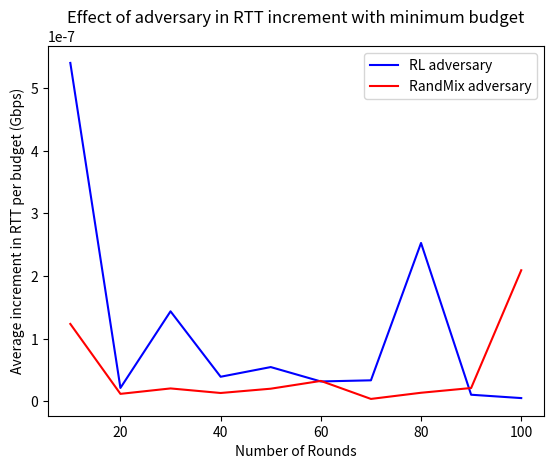

Reproduce this figure in Python.
# -*- coding: utf-8 -*-
"""
Created on Thu Jun 13 19:13:38 2019

[redacted]
"""
import numpy as np
import matplotlib.pyplot as plt

#RTT_QLearn_80 = [0.07928736725452637, [0.07928736725452637, 0.07928736725452637, 0.07928736725452637], [0.07928736725452637, 0.07928736725452637, 0.07928736725452637], [0.07928736725452637, 0.07928736725452637, 0.07928736725452637], [0.07928736725452637, 0.07928736725452637, 0.07928736725452637], [0.07928736725452637, 0.07928736725452637, 0.07928736725452637], [0.07928736725452637, 0.07928736725452637, 0.07928736725452637], [0.07928736725452637, 0.07928736725452637, 0.07928736725452637], [0.07928736725452637, 0.07928736725452637, 0.07928736725452637], [0.07928736725452637, 0.07928736725452637, 0.07928736725452637], [0.07928736725452637, 0.07928736725452637, 0.07928736725452637], [0.07928736725452637, 0.07928736725452637, 0.07928736725452637], [0.07928736725452637, 0.07928736725452637, 0.07928736725452637], [0.07928736725452637, 0.07928736725452637, 0.07928736725452637], [0.07928736725452637, 0.07928736725452637, 0.07928736725452637], [0.07928736725452637, 0.07928736725452637, 0.07928736725452637], [0.07928736725452637, 0.07928736725452637, 0.07928736725452637], [0.07928736725452637, 0.07928736725452637, 0.07928736725452637], [0.07928736725452637, 0.07928736725452637, 0.07928736725452637], [0.07928736725452637, 0.07928736725452637, 0.07928736725452637], [0.07928736725452637, 0.07928736725452637, 0.07928736725452637], [0.07928736725452637, 0.07928736725452637, 0.07928736725452637], [0.07928736725452637, 0.07928736725452637, 0.07928736725452637], [0.07928736725452637, 0.07928736725452637, 0.07928736725452637], [0.07928736725452637, 0.07928736725452637, 0.07928736725452637], [0.07928736725452637, 0.07928736725452637, 0.07928736725452637], [0.07928736725452637, 0.07928736725452637, 0.07928736725452637], [0.07928736725452637, 0.07928736725452637, 0.07928736725452637], [0.07928736725452637, 0.07928736725452637, 0.07928736725452637], [0.07928736725452637, 0.07928736725452637, 0.07928736725452637], [0.07928736725452637, 0.07928736725452637, 0.07928736725452637], [0.07928736725452637, 0.07928736725452637, 0.07928736725452637], [0.07928736725452637, 0.07928736725452637, 0.07928736725452637], [0.07928736725452637, 0.07928736725452637, 0.07928736725452637], [0.07928736725452637, 0.07928736725452637, 0.07928736725452637], [0.07928736725452637, 0.07928736725452637, 0.07928736725452637], [0.07928736725452637, 0.07928736725452637, 0.07928736725452637], [0.07928736725452637, 0.07928736725452637, 0.07928736725452637], [0.07928736725452637, 0.07928736725452637, 0.07928736725452637], [0.07928736725452637, 0.07928736725452637, 0.07928736725452637], [156.25, 156.25, 156.25], 156.25, [156.25, 156.25, 156.25], [156.25, 156.25, 156.25], [156.25, 156.25, 156.25], [156.25, 156.25, 156.25], [156.25, 156.25, 156.25], [156.25, 156.25, 156.25], [156.25, 156.25, 156.25], [156.25, 156.25, 156.25], [156.25, 156.25, 156.25], [156.25, 156.25, 156.25], [156.25, 156.25, 156.25], [156.25, 156.25, 156.25], [156.25, 156.25, 156.25], [156.25, 156.25, 156.25], [156.25, 156.25, 156.25], [156.25, 156.25, 156.25], [156.25, 156.25, 156.25], [156.25, 156.25, 156.25], [156.25, 156.25, 156.25], [156.25, 156.25, 156.25], [156.25, 156.25, 156.25], [156.25, 156.25, 156.25], [156.25, 156.25, 156.25], [156.25, 156.25, 156.25], [156.25, 156.25, 156.25], [156.25, 156.25, 156.25], [156.25, 156.25, 156.25], [156.25, 156.25, 156.25], [156.25, 156.25, 156.25], [156.25, 156.25, 156.25], [156.25, 156.25, 156.25], [156.25, 156.25, 156.25], [156.25, 156.25, 156.25], [156.25, 156.25, 156.25], [156.25, 156.25, 156.25], [156.25, 156.25, 156.25], [156.25, 156.25, 156.25], [156.25, 156.25, 156.25], [156.25, 156.25, 156.25], [1250.0, 1250.0, 1250.0]]
#RTT_QLearn_232 = [0.14063265905241948, 0.14063265905241948, 0.14063265905241948, 0.14063265905241948, 0.14063265905241948, 0.14063265905241948, 0.14063265905241948, 0.14063265905241948, 0.14063265905241948, 0.14063265905241948, 0.14063265905241948, 0.14063265905241948, 0.14063265905241948, 0.14063265905241948, 0.14063265905241948, 0.14063265905241948, 0.14063265905241948, 0.14063265905241948, 0.14063265905241948, 0.14063265905241948, 0.14063265905241948, 0.14063265905241948, 0.14063265905241948, 0.14063265905241948, 0.14063265905241948, 0.14063265905241948, 0.14063265905241948, 0.14063265905241948, 0.14063265905241948, 0.14063265905241948, 0.14063265905241948, 0.14063265905241948, 0.14063265905241948, 0.14063265905241948, 0.14063265905241948, 0.14063265905241948, 0.14063265905241948, 0.14063265905241948, 0.14063265905241948, 0.14063265905241948, 106.38297872340425, 106.38297872340425, 106.38297872340425, 106.38297872340425, 106.38297872340425, 106.38297872340425, 106.38297872340425, 106.38297872340425, 106.38297872340425, 106.38297872340425, 106.38297872340425, 106.38297872340425, 106.38297872340425, 106.38297872340425, 106.38297872340425, 106.38297872340425, 106.38297872340425, 106.38297872340425, 106.38297872340425, 106.38297872340425, 106.38297872340425, 106.38297872340425, 106.38297872340425, 106.38297872340425, 106.38297872340425, 106.38297872340425, 106.38297872340425, 106.38297872340425, 106.38297872340425, 106.38297872340425, 106.38297872340425, 106.38297872340425, 106.38297872340425, 106.38297872340425, 106.38297872340425, 106.38297872340425, 106.38297872340425, 106.38297872340425, 106.38297872340425, 106.38297872340425, 106.38297872340425, 119.04761904761905, 119.04761904761905, 119.04761904761905, 119.04761904761905, 119.04761904761905, 119.04761904761905, 119.04761904761905, 119.04761904761905, 119.04761904761905, 119.04761904761905, 119.04761904761905, 119.04761904761905, 119.04761904761905, 119.04761904761905, 119.04761904761905, 119.04761904761905, 119.04761904761905, 119.04761904761905, 119.04761904761905, 119.04761904761905, 119.04761904761905, 119.04761904761905, 119.04761904761905, 119.04761904761905, 119.04761904761905, 119.04761904761905, 119.04761904761905, 119.04761904761905, 119.04761904761905, 119.04761904761905, 119.04761904761905, 119.04761904761905, 119.04761904761905, 119.04761904761905, 119.04761904761905, 119.04761904761905, 119.04761904761905, 119.04761904761905, 119.04761904761905, 119.04761904761905, 107.52688172043011, 107.52688172043011, 107.52688172043011, 107.52688172043011, 107.52688172043011, 107.52688172043011, 107.52688172043011, 107.52688172043011, 107.52688172043011, 107.52688172043011, 107.52688172043011, 107.52688172043011, 107.52688172043011, 107.52688172043011, 107.52688172043011, 107.52688172043011, 107.52688172043011, 107.52688172043011, 107.52688172043011, 107.52688172043011, 107.52688172043011, 107.52688172043011, 107.52688172043011, 107.52688172043011, 107.52688172043011, 107.52688172043011, 107.52688172043011, 107.52688172043011, 107.52688172043011, 107.52688172043011, 107.52688172043011, 107.52688172043011, 107.52688172043011, 107.52688172043011, 107.52688172043011, 107.52688172043011, 107.52688172043011, 188.67924528301887, 188.67924528301887, 188.67924528301887, 188.67924528301887, 188.67924528301887, 188.67924528301887, 188.67924528301887, 188.67924528301887, 188.67924528301887, 188.67924528301887, 188.67924528301887, 188.67924528301887, 188.67924528301887, 188.67924528301887, 188.67924528301887, 188.67924528301887, 188.67924528301887, 188.67924528301887, 188.67924528301887, 188.67924528301887, 188.67924528301887, 188.67924528301887, 188.67924528301887, 188.67924528301887, 188.67924528301887, 188.67924528301887, 188.67924528301887, 188.67924528301887, 188.67924528301887, 188.67924528301887, 188.67924528301887, 188.67924528301887, 188.67924528301887, 188.67924528301887, 188.67924528301887, 188.67924528301887, 188.67924528301887, 188.67924528301887, 116.27906976744185, 116.27906976744185, 116.27906976744185, 116.27906976744185, 116.27906976744185, 116.27906976744185, 116.27906976744185, 116.27906976744185, 116.27906976744185, 116.27906976744185, 116.27906976744185, 116.27906976744185, 116.27906976744185, 116.27906976744185, 116.27906976744185, 116.27906976744185, 116.27906976744185, 116.27906976744185, 116.27906976744185, 116.27906976744185, 116.27906976744185, 116.27906976744185, 116.27906976744185, 116.27906976744185, 116.27906976744185, 116.27906976744185, 116.27906976744185, 116.27906976744185, 116.27906976744185, 116.27906976744185, 116.27906976744185, 116.27906976744185, 116.27906976744185, 116.27906976744185, 116.27906976744185, 116.27906976744185, 116.27906976744185, 116.27906976744185, 116.27906976744185, 116.27906976744185, 416.6666666666667]
#RTT_QLearn_195 = [0.2921086216782777, 0.2921086216782777, 0.2921086216782777, 0.2921086216782777, 0.2921086216782777, 0.2921086216782777, 0.2921086216782777, 0.2921086216782777, 0.2921086216782777, 0.2921086216782777, 0.2921086216782777, 0.2921086216782777, 0.2921086216782777, 0.2921086216782777, 0.2921086216782777, 0.2921086216782777, 0.2921086216782777, 0.2921086216782777, 0.2921086216782777, 0.2921086216782777, 0.2921086216782777, 0.2921086216782777, 0.2921086216782777, 0.2921086216782777, 0.2921086216782777, 0.2921086216782777, 0.2921086216782777, 0.2921086216782777, 0.2921086216782777, 0.2921086216782777, 0.2921086216782777, 0.2921086216782777, 0.2921086216782777, 0.2921086216782777, 0.2921086216782777, 0.2921086216782777, 238.0952380952381, 238.0952380952381, 238.0952380952381, 238.0952380952381, 238.0952380952381, 238.0952380952381, 238.0952380952381, 238.0952380952381, 238.0952380952381, 238.0952380952381, 238.0952380952381, 238.0952380952381, 238.0952380952381, 238.0952380952381, 238.0952380952381, 238.0952380952381, 238.0952380952381, 238.0952380952381, 238.0952380952381, 238.0952380952381, 238.0952380952381, 238.0952380952381, 238.0952380952381, 238.0952380952381, 238.0952380952381, 238.0952380952381, 238.0952380952381, 238.0952380952381, 238.0952380952381, 238.0952380952381, 238.0952380952381, 238.0952380952381, 238.0952380952381, 238.0952380952381, 238.0952380952381, 238.0952380952381, 238.0952380952381, 238.0952380952381, 238.0952380952381, 238.0952380952381, 238.0952380952381, 144.92753623188406, 144.92753623188406, 144.92753623188406, 144.92753623188406, 144.92753623188406, 144.92753623188406, 144.92753623188406, 144.92753623188406, 144.92753623188406, 144.92753623188406, 144.92753623188406, 144.92753623188406, 144.92753623188406, 144.92753623188406, 144.92753623188406, 144.92753623188406, 144.92753623188406, 144.92753623188406, 144.92753623188406, 144.92753623188406, 144.92753623188406, 144.92753623188406, 144.92753623188406, 144.92753623188406, 144.92753623188406, 144.92753623188406, 144.92753623188406, 144.92753623188406, 144.92753623188406, 144.92753623188406, 144.92753623188406, 144.92753623188406, 144.92753623188406, 144.92753623188406, 144.92753623188406, 144.92753623188406, 144.92753623188406, 144.92753623188406, 104.16666666666667, 104.16666666666667, 104.16666666666667, 104.16666666666667, 104.16666666666667, 104.16666666666667, 104.16666666666667, 104.16666666666667, 104.16666666666667, 104.16666666666667, 104.16666666666667, 104.16666666666667, 104.16666666666667, 104.16666666666667, 104.16666666666667, 104.16666666666667, 104.16666666666667, 104.16666666666667, 104.16666666666667, 104.16666666666667, 104.16666666666667, 104.16666666666667, 104.16666666666667, 104.16666666666667, 104.16666666666667, 104.16666666666667, 104.16666666666667, 104.16666666666667, 104.16666666666667, 104.16666666666667, 104.16666666666667, 104.16666666666667, 104.16666666666667, 104.16666666666667, 104.16666666666667, 104.16666666666667, 104.16666666666667, 104.16666666666667, 104.16666666666667, 104.16666666666667, 104.16666666666667, 104.16666666666667, 151.5151515151515, 151.5151515151515, 151.5151515151515, 151.5151515151515, 151.5151515151515, 151.5151515151515, 151.5151515151515, 151.5151515151515, 151.5151515151515, 151.5151515151515, 151.5151515151515, 151.5151515151515, 151.5151515151515, 151.5151515151515, 151.5151515151515, 151.5151515151515, 151.5151515151515, 151.5151515151515, 151.5151515151515, 151.5151515151515, 151.5151515151515, 151.5151515151515, 151.5151515151515, 151.5151515151515, 151.5151515151515, 151.5151515151515, 151.5151515151515, 151.5151515151515, 151.5151515151515, 151.5151515151515, 151.5151515151515, 151.5151515151515, 151.5151515151515, 151.5151515151515, 151.5151515151515, 151.5151515151515, 151.5151515151515, 151.5151515151515, 151.5151515151515, 151.5151515151515, 151.5151515151515, 344.82758620689657]
#RTT_QLearn_127 = [0.21593257695019288, 0.21593257695019288, 0.21593257695019288, 0.21593257695019288, 0.21593257695019288, 0.21593257695019288, 0.21593257695019288, 0.21593257695019288, 0.21593257695019288, 0.21593257695019288, 0.21593257695019288, 0.21593257695019288, 0.21593257695019288, 0.21593257695019288, 0.21593257695019288, 0.21593257695019288, 0.21593257695019288, 0.21593257695019288, 0.21593257695019288, 0.21593257695019288, 0.21593257695019288, 0.21593257695019288, 0.21593257695019288, 0.21593257695019288, 0.21593257695019288, 0.21593257695019288, 0.21593257695019288, 0.21593257695019288, 0.21593257695019288, 0.21593257695019288, 0.21593257695019288, 0.21593257695019288, 0.21593257695019288, 0.21593257695019288, 0.21593257695019288, 0.21593257695019288, 0.21593257695019288, 0.21593257695019288, 0.21593257695019288, 0.21593257695019288, 0.21593257695019288, 0.21593257695019288, 158.73015873015873, 158.73015873015873, 158.73015873015873, 158.73015873015873, 158.73015873015873, 158.73015873015873, 158.73015873015873, 158.73015873015873, 158.73015873015873, 158.73015873015873, 158.73015873015873, 158.73015873015873, 158.73015873015873, 158.73015873015873, 158.73015873015873, 158.73015873015873, 158.73015873015873, 158.73015873015873, 158.73015873015873, 158.73015873015873, 158.73015873015873, 158.73015873015873, 158.73015873015873, 158.73015873015873, 158.73015873015873, 158.73015873015873, 158.73015873015873, 158.73015873015873, 158.73015873015873, 158.73015873015873, 158.73015873015873, 158.73015873015873, 158.73015873015873, 158.73015873015873, 158.73015873015873, 158.73015873015873, 158.73015873015873, 158.73015873015873, 158.73015873015873, 158.73015873015873, 158.73015873015873, 188.67924528301887, 188.67924528301887, 188.67924528301887, 188.67924528301887, 188.67924528301887, 188.67924528301887, 188.67924528301887, 188.67924528301887, 188.67924528301887, 188.67924528301887, 188.67924528301887, 188.67924528301887, 188.67924528301887, 188.67924528301887, 188.67924528301887, 188.67924528301887, 188.67924528301887, 188.67924528301887, 188.67924528301887, 188.67924528301887, 188.67924528301887, 188.67924528301887, 188.67924528301887, 188.67924528301887, 188.67924528301887, 188.67924528301887, 188.67924528301887, 188.67924528301887, 188.67924528301887, 188.67924528301887, 188.67924528301887, 188.67924528301887, 188.67924528301887, 188.67924528301887, 188.67924528301887, 188.67924528301887, 188.67924528301887, 188.67924528301887, 188.67924528301887, 188.67924528301887, 188.67924528301887, 188.67924528301887, 188.67924528301887, 188.67924528301887, 188.67924528301887, 322.5806451612903]
#RTT_QLearn_42 = [0.12682723054737263, 0.12682723054737263, 0.12682723054737263, 0.12682723054737263, 0.12682723054737263, 0.12682723054737263, 0.12682723054737263, 0.12682723054737263, 0.12682723054737263, 0.12682723054737263, 0.12682723054737263, 0.12682723054737263, 0.12682723054737263, 0.12682723054737263, 0.12682723054737263, 0.12682723054737263, 0.12682723054737263, 0.12682723054737263, 0.12682723054737263, 0.12682723054737263, 0.12682723054737263, 0.12682723054737263, 0.12682723054737263, 0.12682723054737263, 0.12682723054737263, 0.12682723054737263, 0.12682723054737263, 0.12682723054737263, 0.12682723054737263, 0.12682723054737263, 0.12682723054737263, 0.12682723054737263, 0.12682723054737263, 0.12682723054737263, 0.12682723054737263, 0.12682723054737263, 0.12682723054737263, 0.12682723054737263, 0.12682723054737263, 0.12682723054737263, 0.12682723054737263, 400.0]
#RT_QLearn_41 = [0.24740536395396662, 0.24740536395396662, 0.24740536395396662, 0.24740536395396662, 0.24740536395396662, 0.24740536395396662, 0.24740536395396662, 0.24740536395396662, 0.24740536395396662, 0.24740536395396662, 0.24740536395396662, 0.24740536395396662, 0.24740536395396662, 0.24740536395396662, 0.24740536395396662, 0.24740536395396662, 0.24740536395396662, 0.24740536395396662, 0.24740536395396662, 0.24740536395396662, 0.24740536395396662, 0.24740536395396662, 0.24740536395396662, 0.24740536395396662, 0.24740536395396662, 0.24740536395396662, 0.24740536395396662, 0.24740536395396662, 0.24740536395396662, 0.24740536395396662, 0.24740536395396662, 0.24740536395396662, 0.24740536395396662, 0.24740536395396662, 0.24740536395396662, 0.24740536395396662, 0.24740536395396662, 0.24740536395396662, 0.24740536395396662, 0.24740536395396662, 434.7826086956522]
#QLearn_40 = [0.3724485996310611, 0.3724485996310611, 0.3724485996310611, 0.3724485996310611, 0.3724485996310611, 0.3724485996310611, 0.3724485996310611, 0.3724485996310611, 0.3724485996310611, 0.3724485996310611, 0.3724485996310611, 0.3724485996310611, 0.3724485996310611, 0.3724485996310611, 0.3724485996310611, 0.3724485996310611, 0.3724485996310611, 0.3724485996310611, 0.3724485996310611, 0.3724485996310611, 0.3724485996310611, 0.3724485996310611, 0.3724485996310611, 0.3724485996310611, 0.3724485996310611, 0.3724485996310611, 0.3724485996310611, 0.3724485996310611, 0.3724485996310611, 0.3724485996310611, 0.3724485996310611, 0.3724485996310611, 0.3724485996310611, 0.3724485996310611, 0.3724485996310611, 0.3724485996310611, 0.3724485996310611, 0.3724485996310611, 0.3724485996310611, 5000.0]
#QLearn_38 = [0.14714827195613042, 0.14714827195613042, 0.14714827195613042, 0.14714827195613042, 0.14714827195613042, 0.14714827195613042, 0.14714827195613042, 0.14714827195613042, 0.14714827195613042, 0.14714827195613042, 0.14714827195613042, 0.14714827195613042, 0.14714827195613042, 0.14714827195613042, 0.14714827195613042, 0.14714827195613042, 0.14714827195613042, 0.14714827195613042, 0.14714827195613042, 0.14714827195613042, 0.14714827195613042, 0.14714827195613042, 0.14714827195613042, 0.14714827195613042, 0.14714827195613042, 0.14714827195613042, 0.14714827195613042, 0.14714827195613042, 0.14714827195613042, 0.14714827195613042, 0.14714827195613042, 0.14714827195613042, 0.14714827195613042, 0.14714827195613042, 0.14714827195613042, 0.14714827195613042, 0.14714827195613042, 1666.6666666666667]
#QLearn_38_2 = [0.06731305950759231, 0.06731305950759231, 0.06731305950759231, 0.06731305950759231, 0.06731305950759231, 0.06731305950759231, 0.06731305950759231, 0.06731305950759231, 0.06731305950759231, 0.06731305950759231, 0.06731305950759231, 0.06731305950759231, 0.06731305950759231, 0.06731305950759231, 0.06731305950759231, 0.06731305950759231, 0.06731305950759231, 0.06731305950759231, 0.06731305950759231, 0.06731305950759231, 0.06731305950759231, 0.06731305950759231, 0.06731305950759231, 0.06731305950759231, 0.06731305950759231, 0.06731305950759231, 0.06731305950759231, 0.06731305950759231, 0.06731305950759231, 0.06731305950759231, 0.06731305950759231, 0.06731305950759231, 0.06731305950759231, 0.06731305950759231, 0.06731305950759231, 0.06731305950759231, 0.06731305950759231, 357.14285714285717]
#QLearn_38_3 = [0.06731305950759231, 0.06731305950759231, 0.06731305950759231, 0.06731305950759231, 0.06731305950759231, 0.06731305950759231, 0.06731305950759231, 0.06731305950759231, 0.06731305950759231, 0.06731305950759231, 0.06731305950759231, 0.06731305950759231, 0.06731305950759231, 0.06731305950759231, 0.06731305950759231, 0.06731305950759231, 0.06731305950759231, 0.06731305950759231, 0.06731305950759231, 0.06731305950759231, 0.06731305950759231, 0.06731305950759231, 0.06731305950759231, 0.06731305950759231, 0.06731305950759231, 0.06731305950759231, 0.06731305950759231, 0.06731305950759231, 0.06731305950759231, 0.06731305950759231, 0.06731305950759231, 0.06731305950759231, 0.06731305950759231, 0.06731305950759231, 0.06731305950759231, 0.06731305950759231, 0.06731305950759231, 357.14285714285717]


budget_random = [19507.22946154368, 116420.58152131824, 67236.71045983312, 66271.24711735333, 86046.63890941502, 71483.72941868496, 72823.05834000112, 74578.3374091621, 95009.21820171247, 103259.59285785035, 62390.3617967164, 14317.331338126702, 82034.49600511542, 16384.317337179167, 47029.22784748388, 129206.03771572761, 117719.0475775537, 102799.09894041238, 107452.36683833704, 105836.49456811724, 31788.258583364288, 97924.11053600353, 125401.04593030867, 20346.313584325195, 97958.2913283113, 70314.17597929997, 115595.45262131521, 90321.46785007704, 97688.07024425454, 74132.242235006, 110401.78731682002, 36614.49425122059, 136233.0644773737, 111244.77304237192, 11797.82030609716, 82887.54447671324, 35965.4650877538]
RTT_Rand = [0.5126304593747606, 0.08589546512588807, 0.14872827554485954, 0.1508950025082819, 0.11621604430740669, 0.1398919737585225, 0.1373191435233513, 0.13408719404854258, 0.10525294481183045, 0.09684330262435027, 0.1602811670267682, 0.6984541856183942, 0.12189993828177394, 0.6103397409978185, 0.21263372710328288, 0.0773957639812582, 0.08494801993205021, 0.09727711724201504, 0.09306449261415602, 0.09448536670461924, 0.3145815607915461, 0.1021198961651362, 0.07974415146072607, 0.491489525046149, 0.10208426325531325, 0.14221883227279708, 0.08650859331603197, 0.11071564975669813, 0.10236664492395521, 0.13489407170902892, 0.09057824373171604, 0.2731158849658735, 0.07340361929288357, 0.08989186391877585, 0.8476141982627047, 0.12064538843721495, 0.27804450674002235]

budget_full = [150,200,250,300,350,400,450,500,550,600,650,700,750,800,850,900,950,1000]
avgRTT_RL = [0.0415,0.04865,0.0326,0.0263,0.0281,0.2182,0.0169,0.0198,0.0172,0.01572,0.0331,0.0131,0.01323,0.01159,0.01157,0.01077,0.010306,0.00955]
avgRTT_random = [0.0483075962804643,0.038687717824309784,0.12652615889267038,0.051554250700189104,0.24907136487324757,0.02744318506083948,0.023010995554068832,0.01935421762852246,0.023898786198082177,0.02400390108224241,0.025398535926761296,0.015602954295584292,0.018553250921910947,0.043177210587376634,0.026690219900023206,0.0346024171229338,0.021552290502262813,0.03061674190268097]

rounds = [10,20,30,40,50,60,70,80,90,100]
RTTinc_round = [5.40270593e-07,2.158653560377649e-08,1.4385991948736157e-07,3.943375079469951e-08,5.488710726710552e-08,3.193584570545653e-08,3.374254356460071e-08,2.5294200954060096e-07,1.0747428652632529e-08,5.390083389377384e-09]
RTTinc_random = [1.2373234373660035e-07,1.2130819099662778e-08,2.0796382913932585e-08,1.3518771428510904e-08,2.0374858507854015e-08,3.2782899744077714e-08,4.057982932689981e-09,1.3895963461817612e-08,2.1449350698832494e-08,2.093950553336259e-07]

#a = plt.plot(budget_full, avgRTT_RL, 'b', label = 'RL adversary')
#b = plt.plot(budget_full, avgRTT_random, 'r', label = 'RandMix adversary')
#plt.xlabel('Attack Budget Limit')
#plt.ylabel('Average RTT per round')
#plt.legend((a[0],b[0]),('RL adversary','RandMix adversary'))
#plt.title('Adversary effect in minimum rounds for fixed budget')

a = plt.plot(rounds, RTTinc_round, 'b', label = 'RL adversary')
b = plt.plot(rounds, RTTinc_random, 'r', label = 'RandMix adversary')
plt.xlabel('Number of Rounds')
plt.ylabel('Average increment in RTT per budget (Gbps)')
plt.legend((a[0],b[0]),('RL adversary','RandMix adversary'))
plt.title('Effect of adversary in RTT increment with minimum budget')

plt.savefig('budget.png')

plt.show()